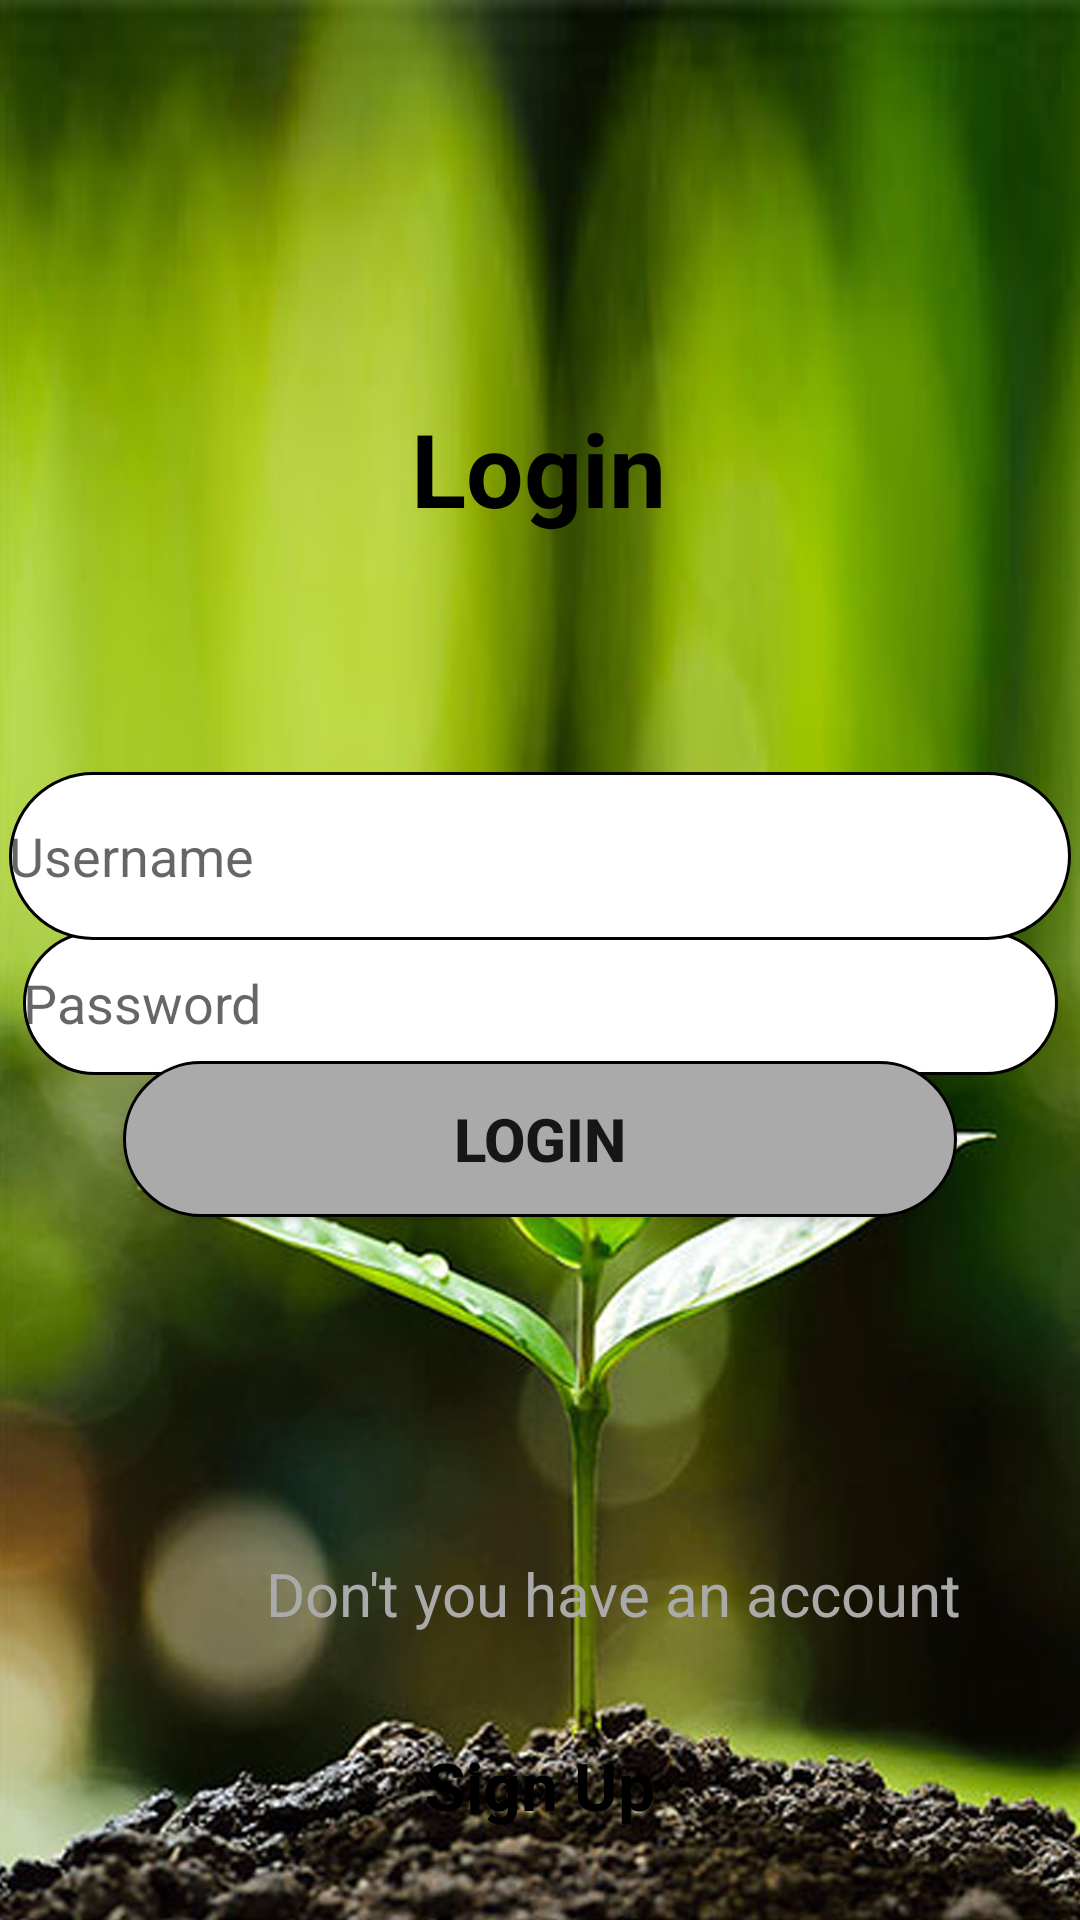

Android layout source for this screen:
<!-- AndroidManifest.xml: application theme Theme.GardenPro -->
<!-- res/layout/activity_login_.xml -->
<?xml version="1.0" encoding="utf-8"?>
<androidx.constraintlayout.widget.ConstraintLayout xmlns:android="http://schemas.android.com/apk/res/android"
    xmlns:app="http://schemas.android.com/apk/res-auto"
    xmlns:tools="http://schemas.android.com/tools"
    android:layout_width="match_parent"
    android:layout_height="match_parent"
    android:background="@drawable/ba"
    tools:context=".Login_Activity">

    <Button
        android:id="@+id/btnlogin"
        android:layout_width="278dp"
        android:layout_height="52dp"
        android:layout_marginStart="24dp"
        android:layout_marginTop="24dp"
        android:layout_marginEnd="24dp"
        android:layout_marginBottom="80dp"
        android:background="@drawable/login_button"
        android:clickable="true"
        android:onClick="Login"
        android:text="Login"
        android:textSize="20sp"
        android:textStyle="bold"
        app:layout_constraintBottom_toTopOf="@+id/textView11"
        app:layout_constraintEnd_toEndOf="parent"
        app:layout_constraintHorizontal_bias="0.496"
        app:layout_constraintStart_toStartOf="parent"
        app:layout_constraintTop_toBottomOf="@+id/passwordedittxt" />

    <EditText
        android:id="@+id/passwordedittxt"
        android:layout_width="345dp"
        android:layout_height="48dp"
        android:background="@drawable/password_textbox"
        android:ems="10"
        android:hint="Password"
        android:inputType="textPassword"
        android:textColor="@color/black"
        app:layout_constraintBottom_toBottomOf="parent"
        app:layout_constraintEnd_toEndOf="parent"
        app:layout_constraintHorizontal_bias="0.51"
        app:layout_constraintStart_toStartOf="parent"
        app:layout_constraintTop_toTopOf="parent"
        app:layout_constraintVertical_bias="0.524" />

    <EditText
        android:id="@+id/usernameedittxt"
        android:layout_width="354dp"
        android:layout_height="56dp"
        android:layout_marginStart="24dp"
        android:layout_marginTop="64dp"
        android:layout_marginEnd="24dp"
        android:layout_marginBottom="24dp"
        android:background="@drawable/username_txt"
        android:ems="10"
        android:hint="Username"
        android:inputType="textPersonName"
        android:textColor="@color/black"
        app:layout_constraintBottom_toTopOf="@+id/passwordedittxt"
        app:layout_constraintEnd_toEndOf="parent"
        app:layout_constraintStart_toStartOf="parent"
        app:layout_constraintTop_toBottomOf="@+id/textView10"
        tools:ignore="MissingConstraints" />

    <TextView
        android:id="@+id/textView11"
        android:layout_width="345dp"
        android:layout_height="51dp"
        android:layout_marginStart="32dp"
        android:layout_marginTop="32dp"
        android:layout_marginEnd="32dp"
        android:layout_marginBottom="100dp"
        android:text="Don't you have an account"
        android:textAlignment="center"
        android:textColor="@android:color/darker_gray"
        android:textSize="20sp"
        app:layout_constraintBottom_toBottomOf="parent"
        app:layout_constraintEnd_toEndOf="parent"
        app:layout_constraintHorizontal_bias="0.0"
        app:layout_constraintStart_toStartOf="parent"
        app:layout_constraintTop_toBottomOf="@+id/btnlogin" />

    <TextView
        android:id="@+id/txtsignup"
        android:layout_width="85dp"
        android:layout_height="48dp"
        android:layout_marginStart="32dp"
        android:layout_marginTop="32dp"
        android:layout_marginEnd="32dp"
        android:layout_marginBottom="32dp"
        android:clickable="false"
        android:linksClickable="true"
        android:longClickable="false"
        android:text="Sign Up"
        android:textAlignment="center"
        android:textColor="@android:color/black"
        android:textSize="22sp"
        android:textStyle="bold"
        app:layout_constraintBottom_toBottomOf="parent"
        app:layout_constraintEnd_toEndOf="parent"
        app:layout_constraintStart_toStartOf="parent"
        app:layout_constraintTop_toBottomOf="@+id/textView11" />

    <TextView
        android:id="@+id/textView10"
        android:layout_width="169dp"
        android:layout_height="44dp"
        android:layout_marginStart="16dp"
        android:layout_marginTop="160dp"
        android:layout_marginEnd="16dp"
        android:layout_marginBottom="16dp"
        android:text="Login"
        android:textAlignment="center"
        android:textColor="@android:color/black"
        android:textSize="34sp"
        android:textStyle="bold"
        app:layout_constraintBottom_toTopOf="@+id/usernameedittxt"
        app:layout_constraintEnd_toEndOf="parent"
        app:layout_constraintHorizontal_bias="0.497"
        app:layout_constraintStart_toStartOf="parent"
        app:layout_constraintTop_toTopOf="parent" />

</androidx.constraintlayout.widget.ConstraintLayout>
<!-- resources referenced by this layout -->
<resources>
  <!-- drawable ba: jpg bitmap (drawable-v24, 622985 bytes) -->
  <!-- drawable login_button (drawable) -->
  <?xml version="1.0" encoding="utf-8"?>
  <shape xmlns:android="http://schemas.android.com/apk/res/android">
      <solid android:color="@android:color/darker_gray"/>
      <stroke android:width="1dp" android:color="@android:color/black"/>
  
      <corners
          android:topLeftRadius="45dp"
          android:topRightRadius="45dp"
          android:bottomLeftRadius="45dp"
          android:bottomRightRadius="45dp"/>
  
  </shape>
  <!-- drawable password_textbox (drawable) -->
  <?xml version="1.0" encoding="utf-8"?>
  <shape xmlns:android="http://schemas.android.com/apk/res/android">
      <solid android:color="@android:color/white"/>
          <stroke android:width="1dp" android:color="@android:color/black"/>
              <corners
                  android:topLeftRadius="45dp"
                  android:topRightRadius="45dp"
                  android:bottomLeftRadius="45dp"
                  android:bottomRightRadius="45dp" />
  
  </shape>
  <!-- drawable username_txt (drawable) -->
  <?xml version="1.0" encoding="utf-8"?>
  <shape xmlns:android="http://schemas.android.com/apk/res/android">
      <solid android:color="@android:color/white"/>
      <stroke android:width="1dp" android:color="@android:color/black"/>
  
      <corners
          android:topLeftRadius="45dp"
          android:topRightRadius="45dp"
          android:bottomLeftRadius="45dp"
          android:bottomRightRadius="45dp"/>
  
  </shape>
  <style name="Theme.GardenPro" parent="Theme.AppCompat.Light.NoActionBar">
          
          <item name="colorPrimary">@color/purple_500</item>
          <item name="colorPrimaryVariant">@color/purple_700</item>
          <item name="colorOnPrimary">@color/white</item>
          
          <item name="colorSecondary">@color/teal_200</item>
          <item name="colorSecondaryVariant">@color/teal_700</item>
          <item name="colorOnSecondary">@color/black</item>
          
          <item name="android:statusBarColor" tools:targetApi="l">?attr/colorPrimaryVariant</item>
          
      </style>
  <!-- not gathered from this repository: default colours our renderer supplied (Android Studio template values) -->
  <color name="purple_500">#FF6200EE</color>
  <color name="purple_700">#FF3700B3</color>
  <color name="teal_200">#FF03DAC5</color>
  <color name="teal_700">#FF018786</color>
  <color name="black">#FF000000</color>
  <color name="white">#FFFFFFFF</color>
</resources>
